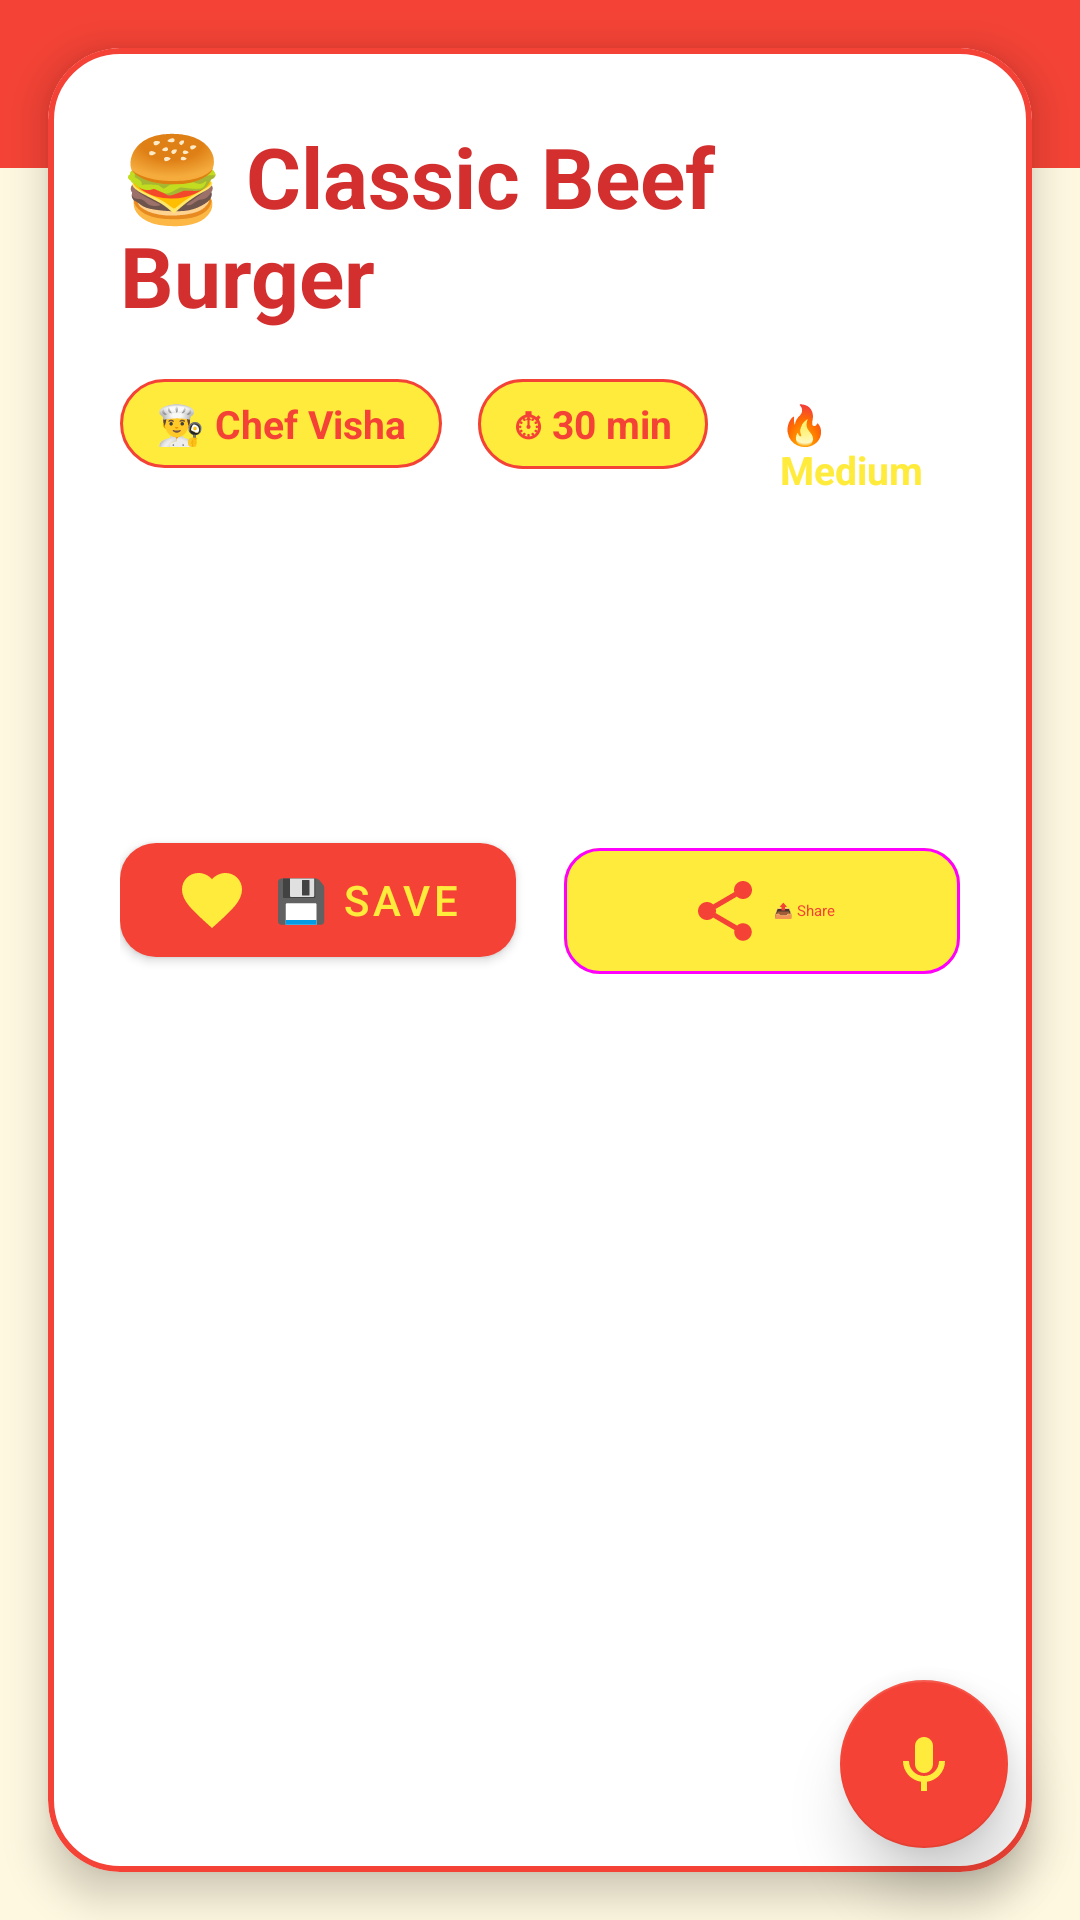

This screen was rendered from an Android layout file. Write that file and the resources it references.
<!-- AndroidManifest.xml: application theme AppTheme -->
<!-- res/layout/activity_view_saved_recipe.xml -->
<?xml version="1.0" encoding="utf-8"?>
<androidx.coordinatorlayout.widget.CoordinatorLayout xmlns:android="http://schemas.android.com/apk/res/android"
    xmlns:app="http://schemas.android.com/apk/res-auto"
    android:layout_width="match_parent"
    android:layout_height="match_parent"
    android:background="@color/bright_bg">

    
    <com.google.android.material.appbar.MaterialToolbar
        android:id="@+id/toolbar"
        android:layout_width="match_parent"
        android:layout_height="?attr/actionBarSize"
        android:background="@color/red_primary"
        android:theme="@style/ThemeOverlay.Material3.Dark"
        app:layout_constraintTop_toTopOf="parent"
        app:title="📖 Recipe Details"
        app:titleCentered="true"
        app:titleTextColor="@color/bright_yellow" />

    
    <com.google.android.material.card.MaterialCardView
        android:id="@+id/materialCardView"
        android:layout_width="match_parent"
        android:layout_height="match_parent"
        android:layout_margin="16dp"
        android:layout_marginTop="72dp"
        app:cardBackgroundColor="@android:color/white"
        app:cardCornerRadius="24dp"
        app:cardElevation="8dp"
        app:strokeColor="@color/red_primary"
        app:strokeWidth="2dp">

        <androidx.core.widget.NestedScrollView
            android:layout_width="match_parent"
            android:layout_height="match_parent"
            android:clipToPadding="true"
            android:padding="24dp">

            <LinearLayout
                android:layout_width="match_parent"
                android:layout_height="wrap_content"
                android:orientation="vertical">

                
                <TextView
                    android:id="@+id/tv_recipe_title"
                    android:layout_width="match_parent"
                    android:layout_height="wrap_content"
                    android:layout_marginBottom="16dp"
                    android:text="🍔 Classic Beef Burger"
                    android:textColor="@color/admin_red_dark"
                    android:textSize="28sp"
                    android:textStyle="bold" />

                
                <LinearLayout
                    android:layout_width="match_parent"
                    android:layout_height="wrap_content"
                    android:layout_marginBottom="24dp"
                    android:orientation="horizontal">

                    <TextView
                        android:layout_width="wrap_content"
                        android:layout_height="wrap_content"
                        android:background="@drawable/yellow_tag_bg"
                        android:paddingHorizontal="12dp"
                        android:paddingVertical="6dp"
                        android:text="👨‍🍳 Chef Visha"
                        android:textColor="@color/red_primary"
                        android:textSize="13sp"
                        android:textStyle="bold" />

                    <TextView
                        android:layout_width="wrap_content"
                        android:layout_height="wrap_content"
                        android:layout_marginStart="12dp"
                        android:background="@drawable/yellow_tag_bg"
                        android:paddingHorizontal="12dp"
                        android:paddingVertical="6dp"
                        android:text="⏱ 30 min"
                        android:textColor="@color/red_primary"
                        android:textSize="13sp"
                        android:textStyle="bold" />

                    <TextView
                        android:layout_width="wrap_content"
                        android:layout_height="wrap_content"
                        android:layout_marginStart="12dp"
                        android:background="@drawable/red_tag_bg"
                        android:paddingHorizontal="12dp"
                        android:paddingVertical="6dp"
                        android:text="🔥 Medium"
                        android:textColor="@color/bright_yellow"
                        android:textSize="13sp"
                        android:textStyle="bold" />

                </LinearLayout>

                
                <View
                    android:layout_width="match_parent"
                    android:layout_height="2dp"
                    android:layout_marginBottom="24dp"
                    android:background="@drawable/red_dotted_divider" />

                
                <TextView
                    android:id="@+id/tv_recipe_content"
                    android:layout_width="match_parent"
                    android:layout_height="wrap_content"
                    android:lineSpacingExtra="8dp"
                    android:textColor="#333333"
                    android:textSize="16sp" />

                
                <TextView
                    android:layout_width="match_parent"
                    android:layout_height="wrap_content"
                    android:layout_marginTop="16dp"
                    android:lineSpacingExtra="8dp"
                    android:text="🥩 Ingredients:\n• 500g Beef Mince\n• 1 Onion (chopped)\n• 2 Garlic cloves\n• 1 tsp Red Chili Powder\n• Salt  Pepper to taste\n• 4 Burger Buns\n\n👨‍🍳 Instructions:\n1. Mix all ingredients in a bowl\n2. Form 4 equal patties\n3. Grill for 5 mins each side\n4. Toast burger buns\n5. Assemble with veggies\n6. Serve hot!\n\n💡 Tips:\n• Use fresh ingredients\n• Don't overcook the patties\n• Add cheese for extra flavor"
                    android:textColor="#333333"
                    android:textSize="16sp"
                    android:visibility="gone" />

                
                <LinearLayout
                    android:layout_width="match_parent"
                    android:layout_height="wrap_content"
                    android:layout_marginTop="32dp"
                    android:layout_marginBottom="40dp"
                    android:orientation="horizontal">

                    <com.google.android.material.button.MaterialButton
                        android:id="@+id/btn_save_recipe"
                        android:layout_width="0dp"
                        android:layout_height="50dp"
                        android:layout_marginEnd="8dp"
                        android:layout_weight="1"
                        android:text="💾 Save"
                        android:textColor="@color/bright_yellow"
                        app:backgroundTint="@color/red_primary"
                        app:cornerRadius="12dp"
                        app:icon="@drawable/ic_heart_red"
                        app:iconGravity="textStart"
                        app:iconTint="@color/bright_yellow" />

                    <com.google.android.material.button.MaterialButton
                        android:id="@+id/btn_share_recipe"
                        style="@style/Widget.Material3.Button.OutlinedButton"
                        android:layout_width="0dp"
                        android:layout_height="50dp"
                        android:layout_marginStart="8dp"
                        android:layout_weight="1"
                        android:text="📤 Share"
                        android:textColor="@color/red_primary"
                        app:backgroundTint="@color/bright_yellow"
                        app:cornerRadius="12dp"
                        app:icon="@drawable/ic_share_yellow"
                        app:iconGravity="textStart"
                        app:iconTint="@color/red_primary" />

                </LinearLayout>

            </LinearLayout>
        </androidx.core.widget.NestedScrollView>
    </com.google.android.material.card.MaterialCardView>

    
    <com.google.android.material.floatingactionbutton.FloatingActionButton
        android:id="@+id/fab_voice_read"
        android:layout_width="wrap_content"
        android:layout_height="wrap_content"
        android:layout_gravity="bottom|end"
        android:layout_margin="24dp"
        app:backgroundTint="@color/red_primary"
        app:elevation="12dp"
        app:srcCompat="@drawable/ic_voice_red"
        app:tint="@color/bright_yellow" />

</androidx.coordinatorlayout.widget.CoordinatorLayout>
<!-- resources referenced by this layout -->
<resources>
  <color name="admin_red_dark">#D32F2F</color>
  <color name="bright_bg">#FFF8E1</color>
  <color name="bright_yellow">#FFEB3B</color>
  <color name="red_primary">#F44336</color>
  <!-- drawable ic_heart_red (drawable) -->
  <?xml version="1.0" encoding="utf-8"?>
  <vector xmlns:android="http://schemas.android.com/apk/res/android"
      android:width="24dp"
      android:height="24dp"
      android:tint="#F44336"
      android:viewportWidth="24"
      android:viewportHeight="24">
      <path
          android:fillColor="#FF000000"
          android:pathData="M12,21.35l-1.45,-1.32C5.4,15.36 2,12.28 2,8.5 2,5.42 4.42,3 7.5,3c1.74,0 3.41,0.81 4.5,2.09C13.09,3.81 14.76,3 16.5,3 19.58,3 22,5.42 22,8.5c0,3.78 -3.4,6.86 -8.55,11.54L12,21.35z" />
  </vector>
  <!-- drawable ic_share_yellow (drawable) -->
  <vector xmlns:android="http://schemas.android.com/apk/res/android"
      android:width="24dp"
      android:height="24dp"
      android:viewportWidth="24"
      android:viewportHeight="24">
      <path
          android:fillColor="#FF000000"
          android:pathData="M18,16.08c-0.76,0 -1.44,0.3 -1.96,0.77L8.91,12.7c0.05,-0.23 0.09,-0.46 0.09,-0.7s-0.04,-0.47 -0.09,-0.7l7.05,-4.11c0.54,0.5 1.25,0.81 2.04,0.81 1.66,0 3,-1.34 3,-3s-1.34,-3 -3,-3 -3,1.34 -3,3c0,0.24 0.04,0.47 0.09,0.7L8.04,9.81C7.5,9.31 6.79,9 6,9c-1.66,0 -3,1.34 -3,3s1.34,3 3,3c0.79,0 1.5,-0.31 2.04,-0.81l7.12,4.16c-0.05,0.21 -0.08,0.43 -0.08,0.65c0,1.61 1.31,2.92 2.92,2.92 1.61,0 2.92,-1.31 2.92,-2.92s-1.31,-2.92 -2.92,-2.92z" />
  </vector>
  <!-- drawable ic_voice_red (drawable) -->
  <vector xmlns:android="http://schemas.android.com/apk/res/android"
      android:width="24dp"
      android:height="24dp"
      android:viewportWidth="24"
      android:viewportHeight="24">
      <path
          android:fillColor="#FF000000"
          android:pathData="M12,15c1.66,0 2.99,-1.34 2.99,-3L15,6c0,-1.66 -1.34,-3 -3,-3S9,4.34 9,6v6c0,1.66 1.34,3 3,3z" />
      <path
          android:fillColor="#FF000000"
          android:pathData="M17,11c0,2.76 -2.24,5 -5,5s-5,-2.24 -5,-5H5c0,3.53 2.61,6.43 6,6.92V21h2v-3.08c3.39,-0.49 6,-3.39 6,-6.92h-2z" />
  </vector>
  <!-- drawable red_dotted_divider (drawable) -->
  <?xml version="1.0" encoding="utf-8"?>
  <layer-list xmlns:android="http://schemas.android.com/apk/res/android">
      <item android:top="1dp">
          <shape android:shape="line">
              <stroke
                  android:width="1dp"
                  android:color="#F44336"
                  android:dashWidth="5dp"
                  android:dashGap="3dp" />
          </shape>
      </item>
  </layer-list>
  <!-- drawable yellow_tag_bg (drawable) -->
  <?xml version="1.0" encoding="utf-8"?>
  <shape xmlns:android="http://schemas.android.com/apk/res/android">
      <solid android:color="#FFEB3B" />
      <corners android:radius="20dp" />
      <stroke
          android:width="1dp"
          android:color="#F44336" />
  </shape>
  <style name="AppTheme" parent="Theme.MaterialComponents.Light.NoActionBar">
          <item name="colorPrimary">@color/red_primary</item>
          <item name="colorPrimaryDark">@color/dark_red</item>
          <item name="colorAccent">@color/bright_yellow</item>
  
          <item name="android:editTextStyle">@style/Widget.AppCompat.EditText</item>
      </style>
  <color name="dark_red">#C62828</color>
</resources>
